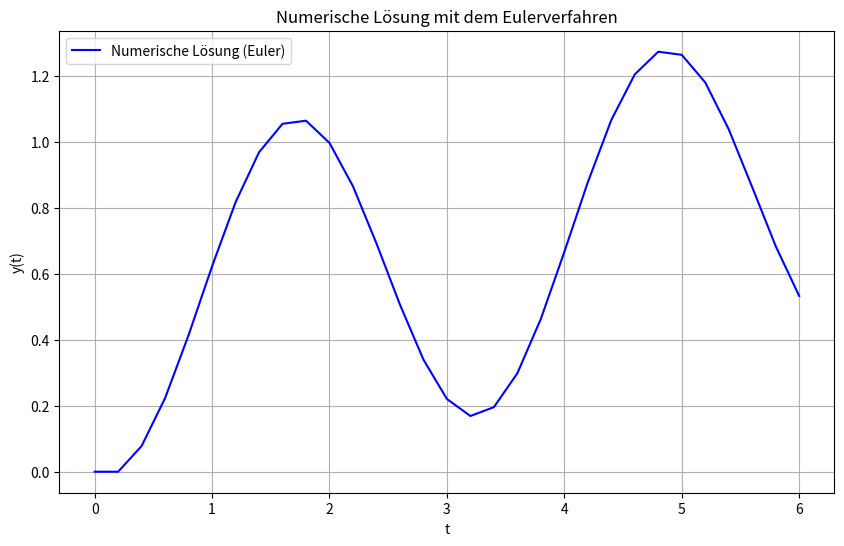

The script that saved this image:
import numpy as np
import matplotlib.pyplot as plt

# Definition der Differentialgleichung: y' = f(t, y)
def f(t, y):
    return 0.1 * y + np.sin(2 * t)

# Eulerverfahren
def euler(f, a, b, h, y0):
    n = int((b - a) / h)
    t = np.linspace(a, b, n + 1)
    y = np.zeros(n + 1)
    y[0] = y0

    for i in range(n):
        y[i + 1] = y[i] + h * f(t[i], y[i])

    return t, y

# Parameter
a = 0       # Startzeit
b = 6       # Endzeit
h = 0.2     # Schrittweite
y0 = 0      # Anfangswert

# Numerische Lösung mit dem Eulerverfahren
t_vals, y_vals = euler(f, a, b, h, y0)

# Plot
plt.figure(figsize=(10, 6))
plt.plot(t_vals, y_vals, label="Numerische Lösung (Euler)", color="blue")
plt.xlabel("t")
plt.ylabel("y(t)")
plt.title("Numerische Lösung mit dem Eulerverfahren")
plt.grid(True)
plt.legend()
plt.show()